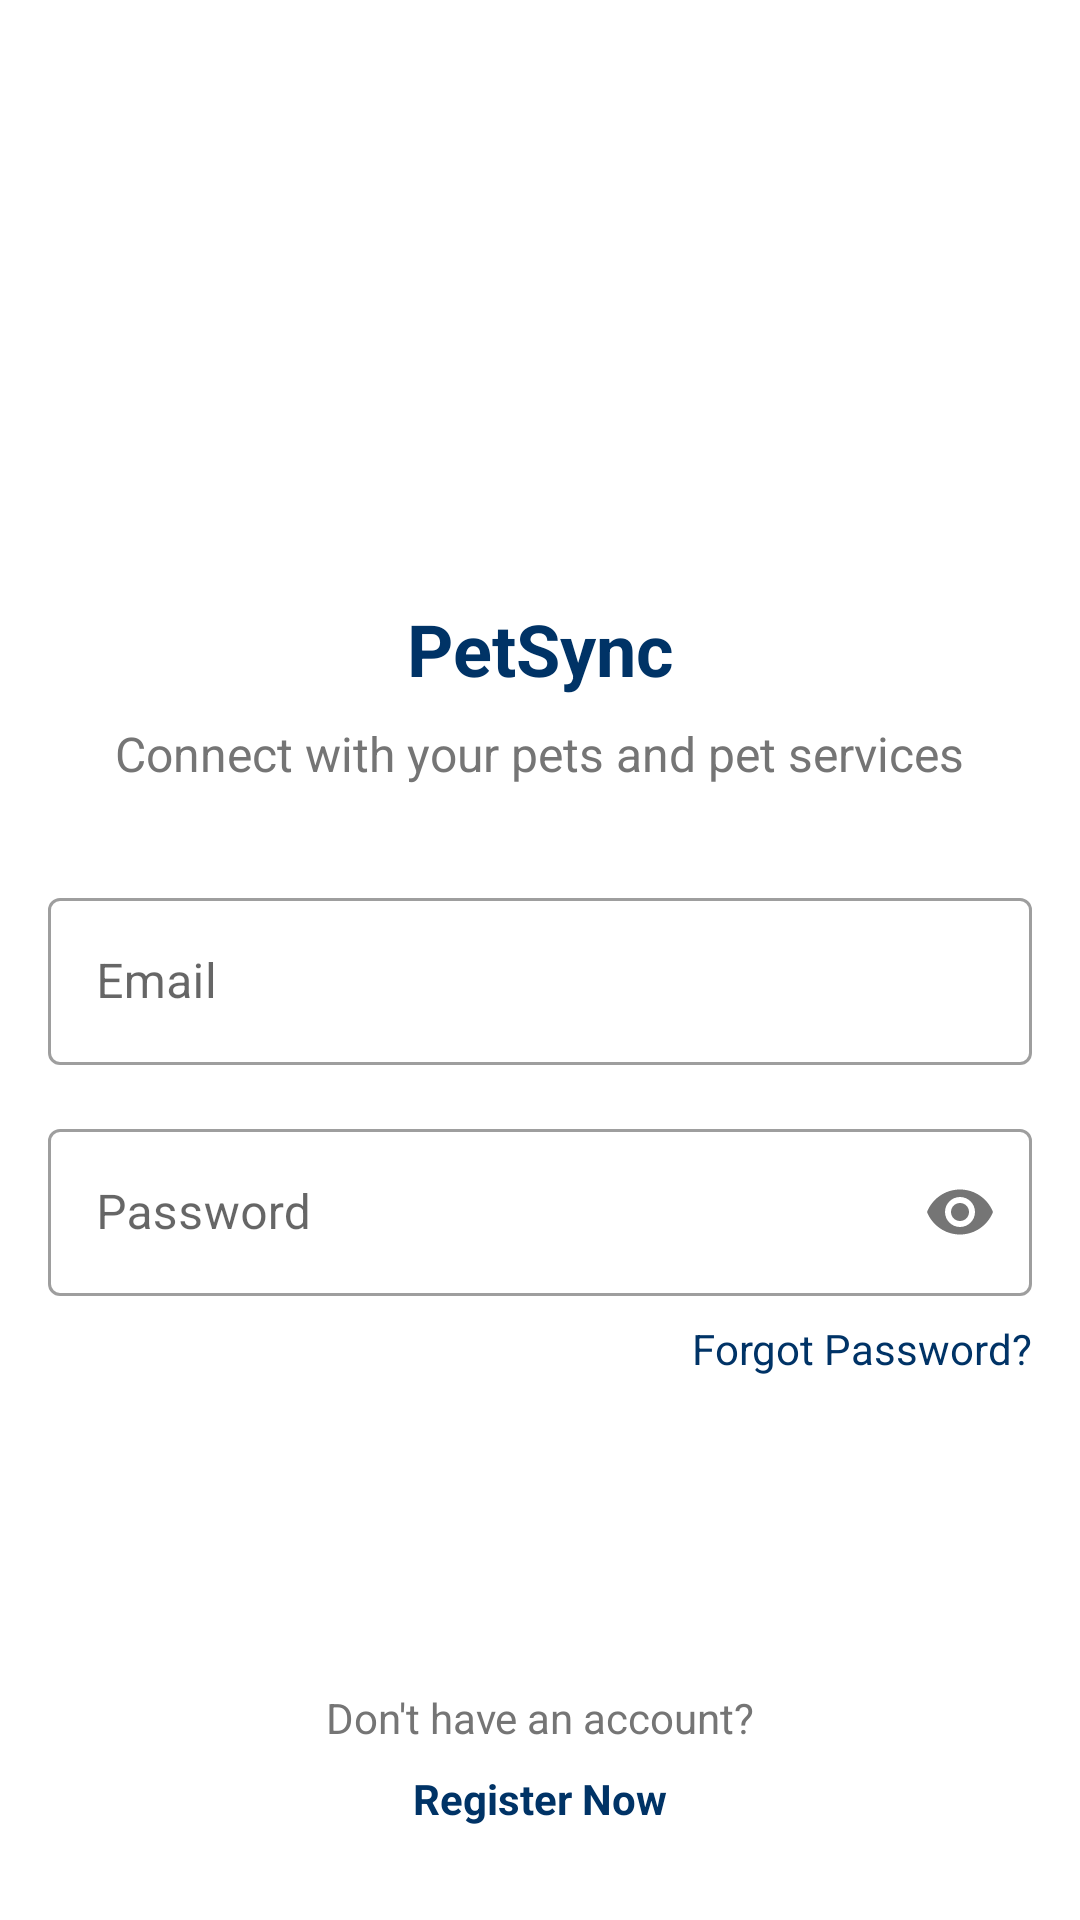

This screen was rendered from an Android layout file. Write that file and the resources it references.
<!-- AndroidManifest.xml: application theme Theme.PetSync -->
<!-- res/layout/activity_login.xml -->
<?xml version="1.0" encoding="utf-8"?>
<androidx.constraintlayout.widget.ConstraintLayout
    xmlns:android="http://schemas.android.com/apk/res/android"
    xmlns:app="http://schemas.android.com/apk/res-auto"
    xmlns:tools="http://schemas.android.com/tools"
    android:layout_width="match_parent"
    android:layout_height="match_parent"
    android:padding="16dp"
    android:background="@color/white"
    tools:context=".LoginActivity"
    tools:ignore="ExtraText">

    <ImageView
        android:id="@+id/ivLogo"
        android:layout_width="120dp"
        android:layout_height="120dp"
        android:layout_marginTop="48dp"
        android:src="@drawable/app_logo"
        android:contentDescription="@string/app_logo"
        app:layout_constraintEnd_toEndOf="parent"
        app:layout_constraintStart_toStartOf="parent"
        app:layout_constraintTop_toTopOf="parent" />

    <TextView
        android:id="@+id/tvTitle"
        android:layout_width="wrap_content"
        android:layout_height="wrap_content"
        android:layout_marginTop="16dp"
        android:text="@string/app_name"
        android:textColor="@color/navy_blue"
        android:textSize="24sp"
        android:textStyle="bold"
        app:layout_constraintEnd_toEndOf="parent"
        app:layout_constraintStart_toStartOf="parent"
        app:layout_constraintTop_toBottomOf="@+id/ivLogo" />

    <TextView
        android:id="@+id/tvSubtitle"
        android:layout_width="wrap_content"
        android:layout_height="wrap_content"
        android:layout_marginTop="8dp"
        android:text="@string/login_subtitle"
        android:textColor="@color/text_secondary"
        android:textSize="16sp"
        app:layout_constraintEnd_toEndOf="parent"
        app:layout_constraintStart_toStartOf="parent"
        app:layout_constraintTop_toBottomOf="@+id/tvTitle" />

    <com.google.android.material.textfield.TextInputLayout
        android:id="@+id/tilEmail"
        style="@style/Widget.MaterialComponents.TextInputLayout.OutlinedBox"
        android:layout_width="match_parent"
        android:layout_height="wrap_content"
        android:layout_marginTop="32dp"
        android:hint="@string/email"
        app:layout_constraintEnd_toEndOf="parent"
        app:layout_constraintStart_toStartOf="parent"
        app:layout_constraintTop_toBottomOf="@+id/tvSubtitle">

        <com.google.android.material.textfield.TextInputEditText
            android:id="@+id/etEmail"
            android:layout_width="match_parent"
            android:layout_height="wrap_content"
            android:inputType="textEmailAddress" />
    </com.google.android.material.textfield.TextInputLayout>

    <com.google.android.material.textfield.TextInputLayout
        android:id="@+id/tilPassword"
        style="@style/Widget.MaterialComponents.TextInputLayout.OutlinedBox"
        android:layout_width="match_parent"
        android:layout_height="wrap_content"
        android:layout_marginTop="16dp"
        android:hint="@string/password"
        app:layout_constraintEnd_toEndOf="parent"
        app:layout_constraintStart_toStartOf="parent"
        app:layout_constraintTop_toBottomOf="@+id/tilEmail"
        app:passwordToggleEnabled="true">

        <com.google.android.material.textfield.TextInputEditText
            android:id="@+id/etPassword"
            android:layout_width="match_parent"
            android:layout_height="wrap_content"
            android:inputType="textPassword" />
    </com.google.android.material.textfield.TextInputLayout>

    <TextView
        android:id="@+id/tvForgotPassword"
        android:layout_width="wrap_content"
        android:layout_height="wrap_content"
        android:layout_marginTop="8dp"
        android:text="@string/forgot_password"
        android:textColor="@color/navy_blue"
        app:layout_constraintEnd_toEndOf="parent"
        app:layout_constraintTop_toBottomOf="@+id/tilPassword" />

    <Button
        android:id="@+id/btnLogin"
        android:layout_width="match_parent"
        android:layout_height="wrap_content"
        android:layout_marginTop="32dp"
        android:background="@drawable/rounded_button"
        android:paddingVertical="12dp"
        android:text="@string/login"
        android:textColor="@color/white"
        android:textStyle="bold"
        app:layout_constraintEnd_toEndOf="parent"
        app:layout_constraintStart_toStartOf="parent"
        app:layout_constraintTop_toBottomOf="@+id/tvForgotPassword" />

    <TextView
        android:id="@+id/tvRegisterPrompt"
        android:layout_width="wrap_content"
        android:layout_height="wrap_content"
        android:layout_marginTop="24dp"
        android:text="@string/no_account"
        android:textColor="@color/text_secondary"
        app:layout_constraintEnd_toEndOf="parent"
        app:layout_constraintStart_toStartOf="parent"
        app:layout_constraintTop_toBottomOf="@+id/btnLogin" />

    <TextView
        android:id="@+id/tvRegister"
        android:layout_width="wrap_content"
        android:layout_height="wrap_content"
        android:layout_marginTop="8dp"
        android:text="@string/register"
        android:textColor="@color/navy_blue"
        android:textStyle="bold"
        app:layout_constraintEnd_toEndOf="parent"
        app:layout_constraintStart_toStartOf="parent"
        app:layout_constraintTop_toBottomOf="@+id/tvRegisterPrompt" />

    <ProgressBar
        android:id="@+id/progressBar"
        style="?android:attr/progressBarStyle"
        android:layout_width="wrap_content"
        android:layout_height="wrap_content"
        android:visibility="gone"
        app:layout_constraintBottom_toBottomOf="parent"
        app:layout_constraintEnd_toEndOf="parent"
        app:layout_constraintStart_toStartOf="parent"
        app:layout_constraintTop_toTopOf="parent" />

</androidx.constraintlayout.widget.ConstraintLayout>
<!-- resources referenced by this layout -->
<resources>
  <color name="navy_blue">#003366</color>
  <color name="text_secondary">#757575</color>
  <color name="white">#FFFFFFFF</color>
  <string name="app_logo">Application Logo</string>
  <string name="app_name">PetSync</string>
  <string name="email">Email</string>
  <string name="forgot_password">Forgot Password?</string>
  <string name="login">Login</string>
  <string name="login_subtitle">Connect with your pets and pet services</string>
  <string name="no_account">Don\'t have an account?</string>
  <string name="password">Password</string>
  <string name="register">Register Now</string>
  <style name="Theme.PetSync" parent="Theme.MaterialComponents.Light.DarkActionBar">
          
          <item name="colorPrimary">@color/primary</item>
          <item name="colorPrimaryVariant">@color/primary_variant</item>
          <item name="colorOnPrimary">@color/white</item>
  
          
          <item name="colorSecondary">@color/secondary</item>
          <item name="colorSecondaryVariant">@color/secondary_variant</item>
          <item name="colorOnSecondary">@color/black</item>
  
          
          <item name="android:statusBarColor">?attr/colorPrimaryVariant</item>
  
          
          <item name="android:colorBackground">@color/background</item>
          <item name="colorSurface">@color/surface</item>
          <item name="colorError">@color/error</item>
  
          
          <item name="android:windowContentTransitions">true</item>
      </style>
  <color name="primary">#FF6200EE</color>
  <color name="primary_variant">#FF3700B3</color>
  <color name="secondary">#FF03DAC5</color>
  <color name="secondary_variant">#FF018786</color>
  <color name="black">#FF000000</color>
  <color name="background">#FFFAFAFA</color>
  <color name="surface">#FFFFFFFF</color>
  <color name="error">#FFB00020</color>
</resources>
